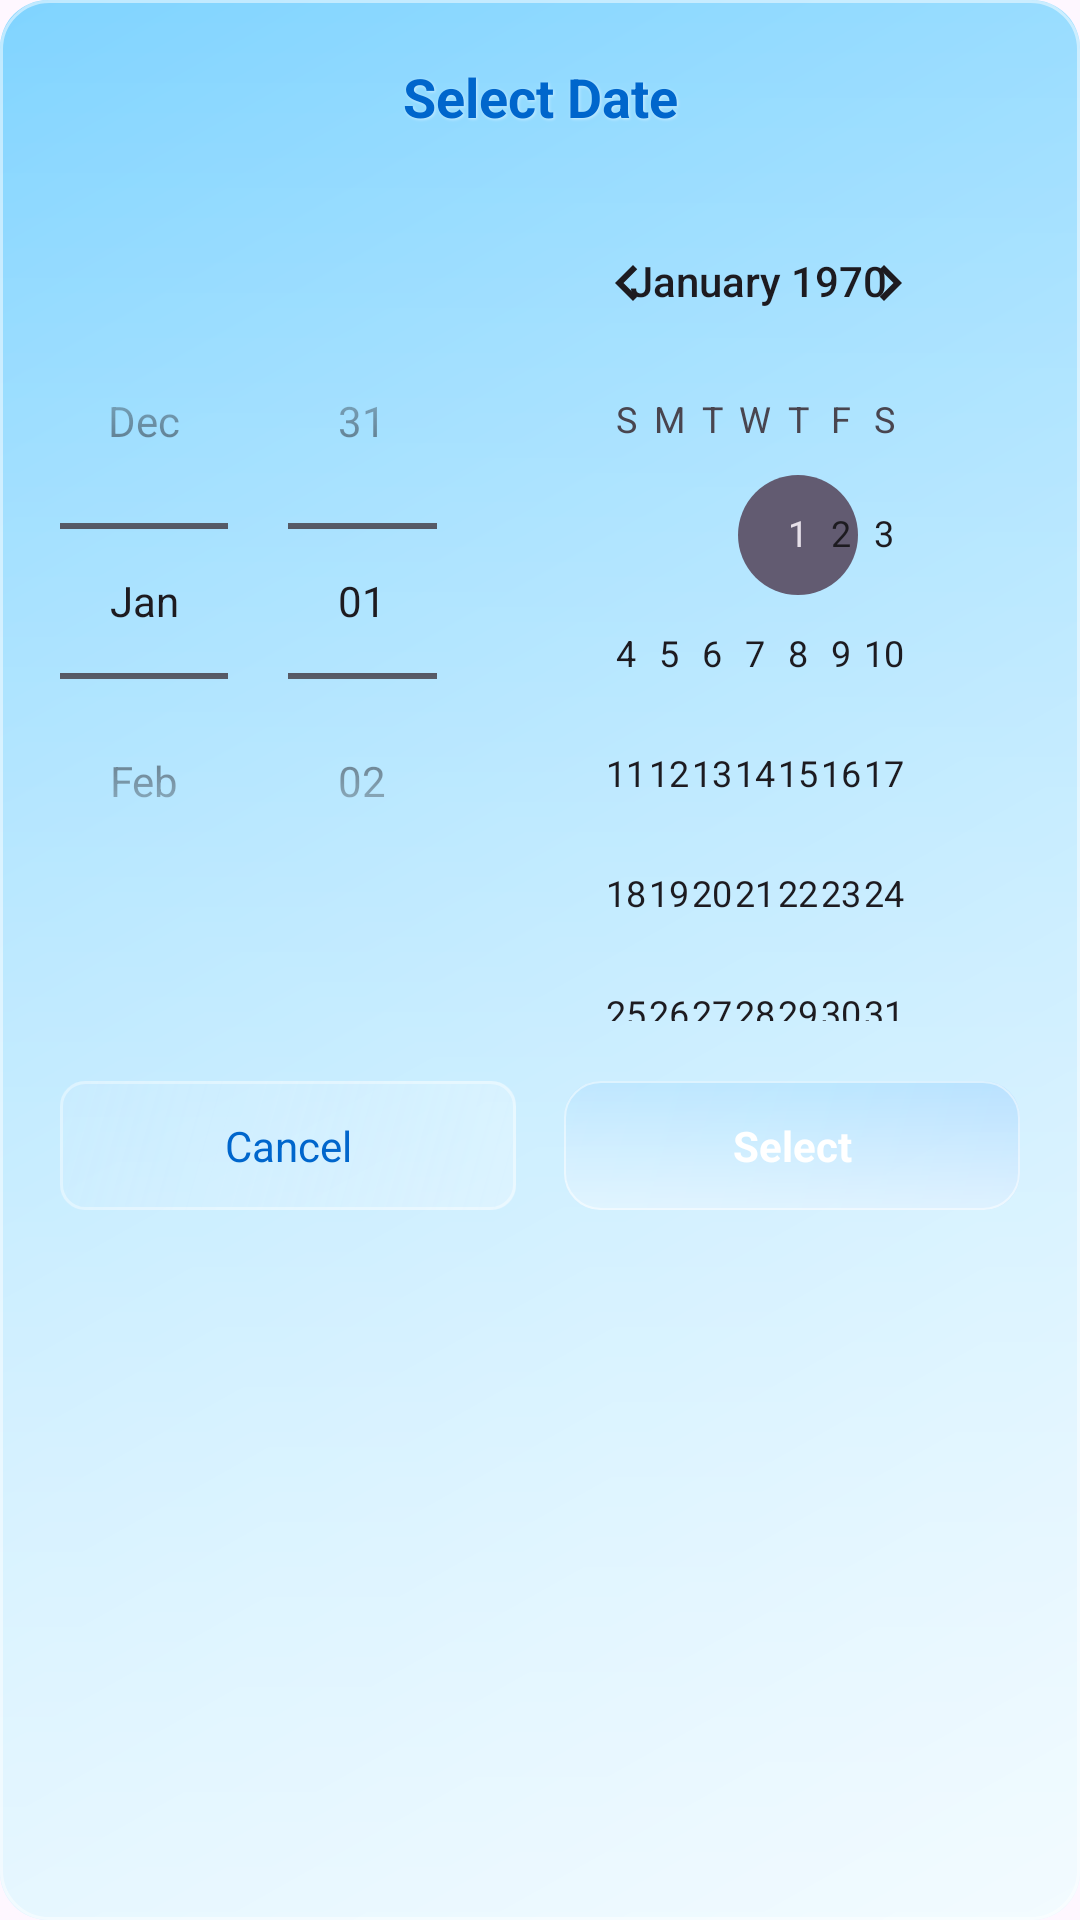

Produce the Android XML layout that renders to this screen, including the resource entries it uses.
<!-- AndroidManifest.xml: application theme Theme.TaskWidgetApp -->
<!-- res/layout/dialog_date_picker.xml -->
<?xml version="1.0" encoding="utf-8"?>
<LinearLayout xmlns:android="http://schemas.android.com/apk/res/android"
    android:layout_width="match_parent"
    android:layout_height="wrap_content"
    android:orientation="vertical"
    android:padding="20dp"
    android:background="@drawable/dialog_bg">

    <TextView
        android:layout_width="match_parent"
        android:layout_height="wrap_content"
        android:text="@string/select_date"
        android:textColor="#0066CC"
        android:textSize="18sp"
        android:textStyle="bold"
        android:gravity="center"
        android:layout_marginBottom="16dp"
        android:shadowColor="#80FFFFFF"
        android:shadowDx="1"
        android:shadowDy="1"
        android:shadowRadius="2" />

    <DatePicker
        android:id="@+id/date_picker"
        android:layout_width="match_parent"
        android:layout_height="wrap_content"
        android:calendarTextColor="#0066CC"
        android:datePickerMode="spinner" />

    <LinearLayout
        android:layout_width="match_parent"
        android:layout_height="wrap_content"
        android:orientation="horizontal"
        android:layout_marginTop="20dp">

        <TextView
            android:id="@+id/dialog_negative_button"
            android:layout_width="0dp"
            android:layout_height="wrap_content"
            android:layout_weight="1"
            android:text="@string/cancel"
            android:textColor="#0066CC"
            android:textSize="14sp"
            android:gravity="center"
            android:background="@drawable/dialog_button_bg"
            android:padding="12dp"
            android:layout_marginEnd="8dp" />

        <TextView
            android:id="@+id/dialog_positive_button"
            android:layout_width="0dp"
            android:layout_height="wrap_content"
            android:layout_weight="1"
            android:text="@string/select"
            android:textColor="#FFFFFF"
            android:textSize="14sp"
            android:textStyle="bold"
            android:gravity="center"
            android:background="@drawable/button_glass_blue"
            android:padding="12dp"
            android:layout_marginStart="8dp" />

    </LinearLayout>

</LinearLayout>
<!-- resources referenced by this layout -->
<resources>
  <!-- drawable button_glass_blue (drawable) -->
  <?xml version="1.0" encoding="utf-8"?>
  <layer-list xmlns:android="http://schemas.android.com/apk/res/android">
      
      <item>
          <shape android:shape="rectangle">
              <gradient
                  android:startColor="#4066B3FF"
                  android:centerColor="#4080CCFF"
                  android:endColor="#4099D6FF"
                  android:angle="135" />
              <corners android:radius="12dp" />
          </shape>
      </item>
  
      
      <item>
          <shape android:shape="rectangle">
              <gradient
                  android:startColor="#80FFFFFF"
                  android:endColor="#00000000"
                  android:angle="90" />
              <corners android:radius="12dp" />
          </shape>
      </item>
  
      
      <item>
          <shape android:shape="rectangle">
              <stroke
                  android:width="0.7dp"
                  android:color="#80FFFFFF" />
              <corners android:radius="12dp" />
          </shape>
      </item>
  </layer-list>
  <!-- drawable dialog_bg (drawable) -->
  <?xml version="1.0" encoding="utf-8"?>
  <layer-list xmlns:android="http://schemas.android.com/apk/res/android">
      
      <item>
          <shape android:shape="rectangle">
              <gradient
                  android:startColor="#E6F7FF"
                  android:centerColor="#B3E6FF"
                  android:endColor="#80D4FF"
                  android:angle="135" />
              <corners android:radius="16dp" />
          </shape>
      </item>
  
      
      <item>
          <shape android:shape="rectangle">
              <gradient
                  android:startColor="#80FFFFFF"
                  android:endColor="#00000000"
                  android:angle="90" />
              <corners android:radius="16dp" />
          </shape>
      </item>
  
      
      <item>
          <shape android:shape="rectangle">
              <stroke
                  android:width="1dp"
                  android:color="#80FFFFFF" />
              <corners android:radius="16dp" />
          </shape>
      </item>
  </layer-list>
  <!-- drawable dialog_button_bg (drawable) -->
  <?xml version="1.0" encoding="utf-8"?>
  <layer-list xmlns:android="http://schemas.android.com/apk/res/android">
      <item>
          <shape android:shape="rectangle">
              <gradient
                  android:startColor="#40FFFFFF"
                  android:endColor="#20E6F2FF"
                  android:angle="135" />
              <corners android:radius="8dp" />
          </shape>
      </item>
      <item>
          <shape android:shape="rectangle">
              <stroke
                  android:width="1dp"
                  android:color="#60FFFFFF" />
              <corners android:radius="8dp" />
          </shape>
      </item>
  </layer-list>
  <string name="cancel">Cancel</string>
  <string name="select">Select</string>
  <string name="select_date">Select Date</string>
  <style name="Theme.TaskWidgetApp" parent="Base.Theme.TaskWidgetApp" />
  <style name="Base.Theme.TaskWidgetApp" parent="Theme.Material3.DayNight.NoActionBar">
          
          
      </style>
</resources>
